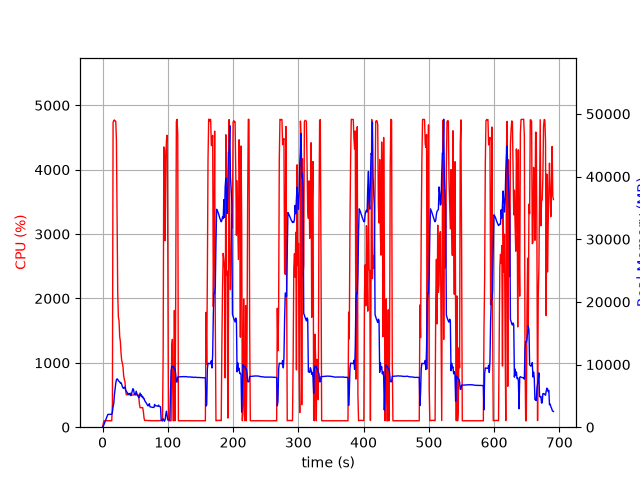

Values plotted in this chart, from the file beside it:
elapsed_time, nproc, cpu, mem_real, mem_virtual
3.743171691894531e-05, 1, 0.0, 6.109, 2661
1.006, 1, 51.7, 111.6, 782.3
2.013, 1, 99.3, 381.6, 1902
3.02, 1, 100.3, 645.6, 3188
4.027, 1, 100.3, 931.6, 3188
5.034, 1, 100.3, 1170, 5748
6.041, 1, 100.3, 1456, 5748
7.048, 1, 99.3, 1742, 5748
8.054, 1, 100.3, 2026, 5748
9.062, 1, 99.3, 2054, 5236
10.07, 1, 100.1, 2054, 5236
11.08, 1, 100.0, 2051, 5236
12.09, 1, 100.1, 2051, 5236
13.1, 1, 99.2, 2051, 5236
14.11, 1, 100.2, 2051, 5236
15.12, 1, 355.8, 2394, 9378
16.14, 1, 4731, 3267, 10345
17.16, 1, 4766, 3743, 10976
18.18, 1, 4772, 5164, 12414
19.2, 1, 4753, 6113, 13398
20.22, 1, 4754, 6996, 14442
21.24, 1, 4470, 7554, 15141
22.26, 1, 3164, 7722, 15461
23.27, 1, 2078, 7627, 15577
24.27, 1, 1710, 7414, 15621
25.28, 1, 1649, 7307, 15697
26.29, 1, 1407, 7240, 15969
27.3, 1, 1332, 7031, 16029
28.31, 1, 1156, 7104, 16421
29.31, 1, 1037, 6846, 16421
30.32, 1, 999.1, 6497, 16491
31.33, 1, 938.5, 6270, 16491
32.34, 1, 801.6, 6191, 16491
33.35, 1, 742.6, 6310, 16827
34.36, 1, 703.2, 6436, 17281
35.36, 1, 574.9, 5915, 17409
36.37, 1, 504.4, 5744, 17409
37.38, 1, 505.3, 5583, 17409
38.39, 1, 504.4, 5413, 17409
39.4, 1, 505.5, 5253, 17409
40.41, 1, 504.4, 5381, 17409
41.42, 1, 502.4, 5299, 17409
42.43, 1, 500.5, 5431, 17409
43.44, 1, 502.3, 5048, 17409
44.45, 1, 500.1, 5342, 17409
45.46, 1, 500.5, 5721, 17409
46.46, 1, 500.6, 6148, 17825
47.47, 1, 500.9, 6021, 17825
48.48, 1, 507.6, 5376, 17825
49.49, 1, 502.4, 5298, 17825
50.5, 1, 504.8, 5184, 17825
51.51, 1, 500.7, 5746, 17825
52.52, 1, 506.4, 5384, 17825
53.53, 1, 502.8, 5059, 17825
54.54, 1, 502.4, 4944, 17825
55.54, 1, 469.9, 4678, 17825
56.55, 1, 355.6, 5059, 17825
57.56, 1, 303.1, 5441, 17825
58.57, 1, 303.3, 4974, 17825
59.58, 1, 302.1, 5165, 17825
... 624 more rows
